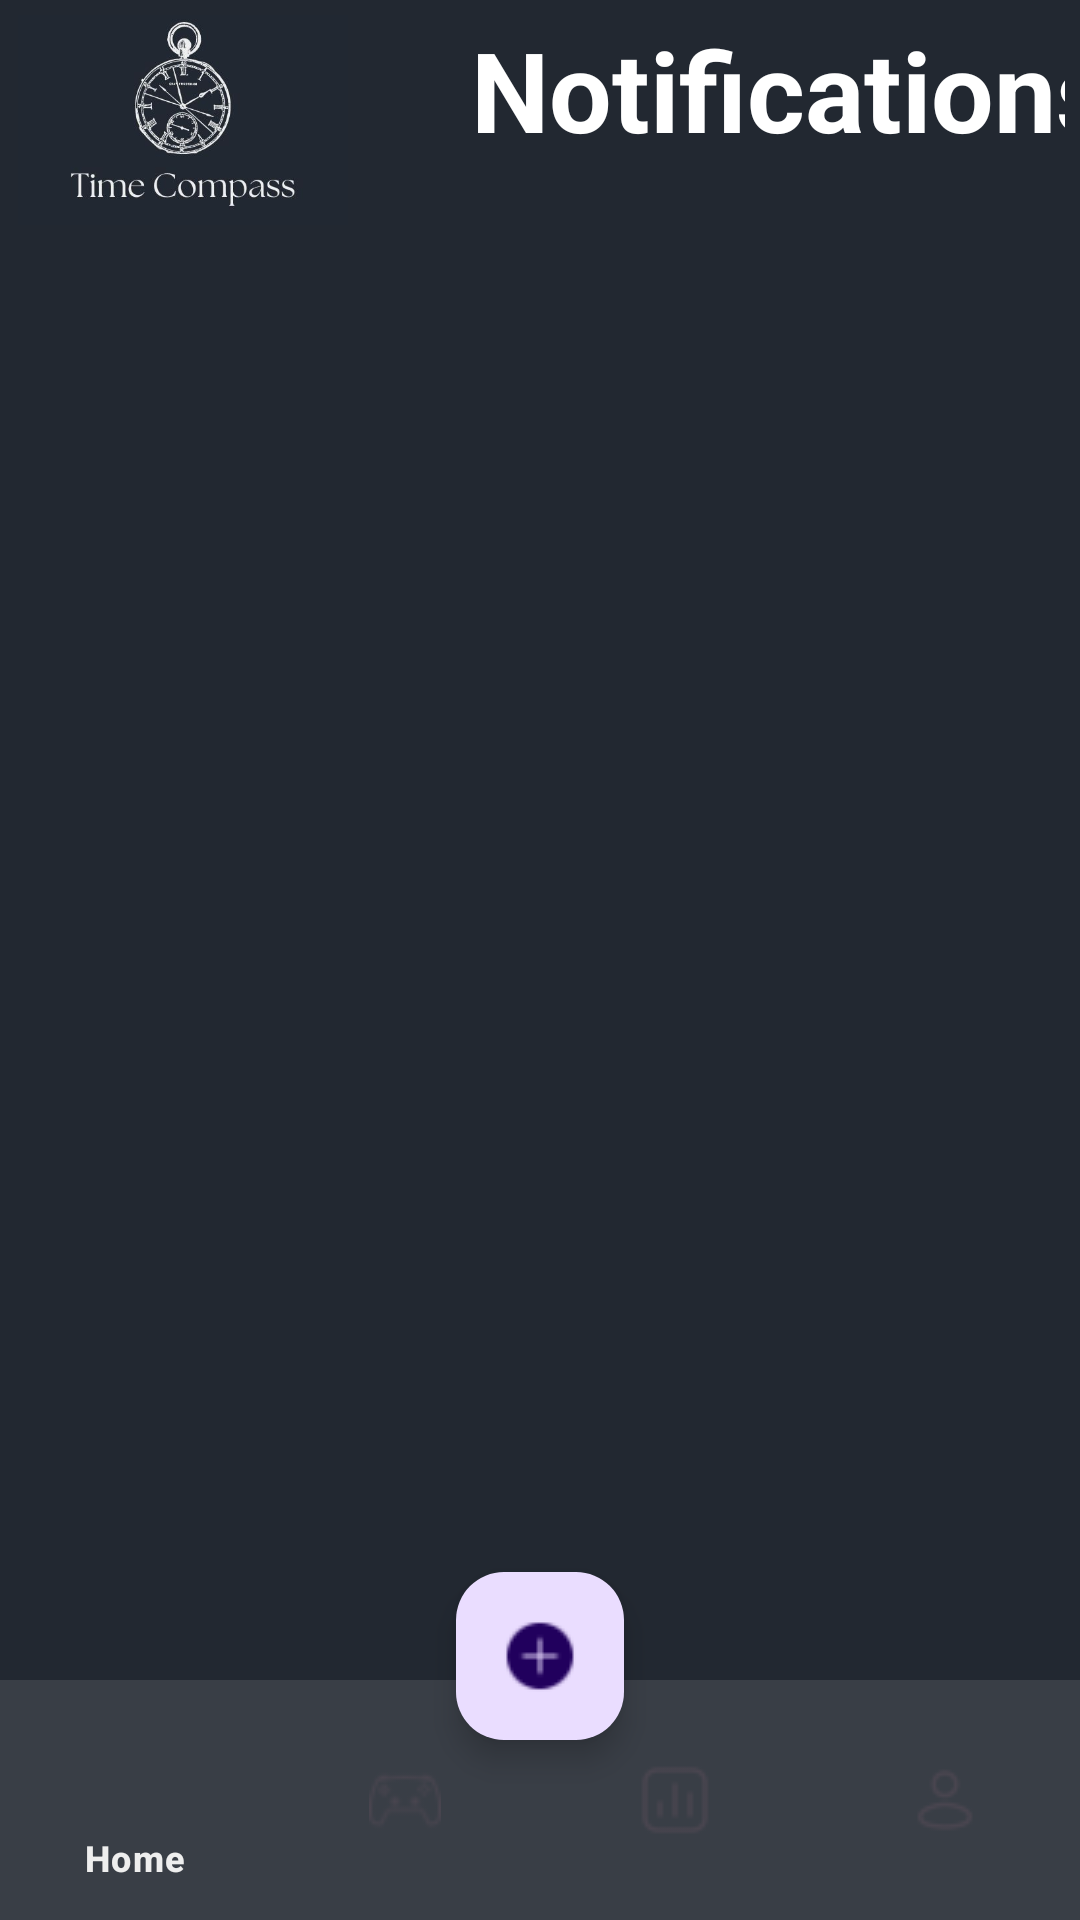

Here is an Android app screen rendered from its layout file. Give the layout XML and the strings, colors and styles it references.
<!-- AndroidManifest.xml: application theme Theme.TimeCompassOPSC7311Part1 -->
<!-- res/layout/activity_notifications.xml -->
<?xml version="1.0" encoding="utf-8"?>
<RelativeLayout xmlns:android="http://schemas.android.com/apk/res/android"
    xmlns:app="http://schemas.android.com/apk/res-auto"
    xmlns:tools="http://schemas.android.com/tools"
    android:layout_width="match_parent"
    android:layout_height="match_parent"
    android:background="@color/dark_background"
    tools:context=".Notifications">

    
    <LinearLayout
        android:id="@+id/linearLayout2"
        android:layout_width="match_parent"
        android:layout_height="80dp"
        android:background="@color/dark_background"
        android:orientation="horizontal"
        android:padding="5dp">

        <ImageView
            android:layout_width="112dp"
            android:layout_height="110dp"
            android:layout_marginTop="-20dp"
            android:background="@color/dark_background"
            android:src="@drawable/time_compass_icon" />

        <TextView
            android:layout_width="242dp"
            android:layout_height="70dp"
            android:layout_marginStart="40dp"
            android:fontFamily="sans-serif"
            android:text="@string/notifications"
            android:textColor="@color/white"
            android:textSize="37sp"
            android:textStyle="bold" />

    </LinearLayout>

    
    <com.google.android.material.floatingactionbutton.FloatingActionButton
        android:id="@+id/fabPopupTray"
        android:layout_width="wrap_content"
        android:layout_height="wrap_content"
        android:layout_alignParentBottom="true"
        android:layout_centerHorizontal="true"
        android:layout_marginStart="176dp"
        android:layout_marginBottom="60dp"
        android:importantForAccessibility="no"
        android:src="@drawable/plus_icon" />

    
    <com.google.android.material.bottomnavigation.BottomNavigationView
        android:id="@+id/bottomNavigationView"
        android:layout_width="match_parent"
        android:layout_height="wrap_content"
        android:layout_alignParentBottom="true"
        android:background="@color/light_background"
        app:itemTextColor="@color/grey"
        app:menu="@menu/bottom_navigation_menu" />

    
    <ScrollView
        android:layout_width="match_parent"
        android:layout_height="match_parent"
        android:layout_above="@id/bottomNavigationView"
        android:layout_below="@id/linearLayout2">

        <LinearLayout
            android:layout_width="match_parent"
            android:layout_height="wrap_content"
            android:orientation="vertical">


            

        </LinearLayout>
    </ScrollView>


</RelativeLayout>
<!-- resources referenced by this layout -->
<resources>
  <color name="dark_background">#222831</color>
  <color name="grey">#EEEEEE</color>
  <color name="light_background">#393E46</color>
  <color name="white">#FFFFFFFF</color>
  <!-- drawable plus_icon: png bitmap (drawable, 687 bytes) -->
  <!-- drawable time_compass_icon: jpg bitmap (drawable, 19515 bytes) -->
  <string name="notifications">Notifications</string>
  <style name="Theme.TimeCompassOPSC7311Part1" parent="Base.Theme.TimeCompassOPSC7311Part1" />
  <style name="Base.Theme.TimeCompassOPSC7311Part1" parent="Theme.Material3.DayNight.NoActionBar">
          
          <item name="colorPrimary">@color/white</item>
          <item name="android:statusBarColor">@color/black</item>
      </style>
  <color name="black">#FF000000</color>
</resources>
